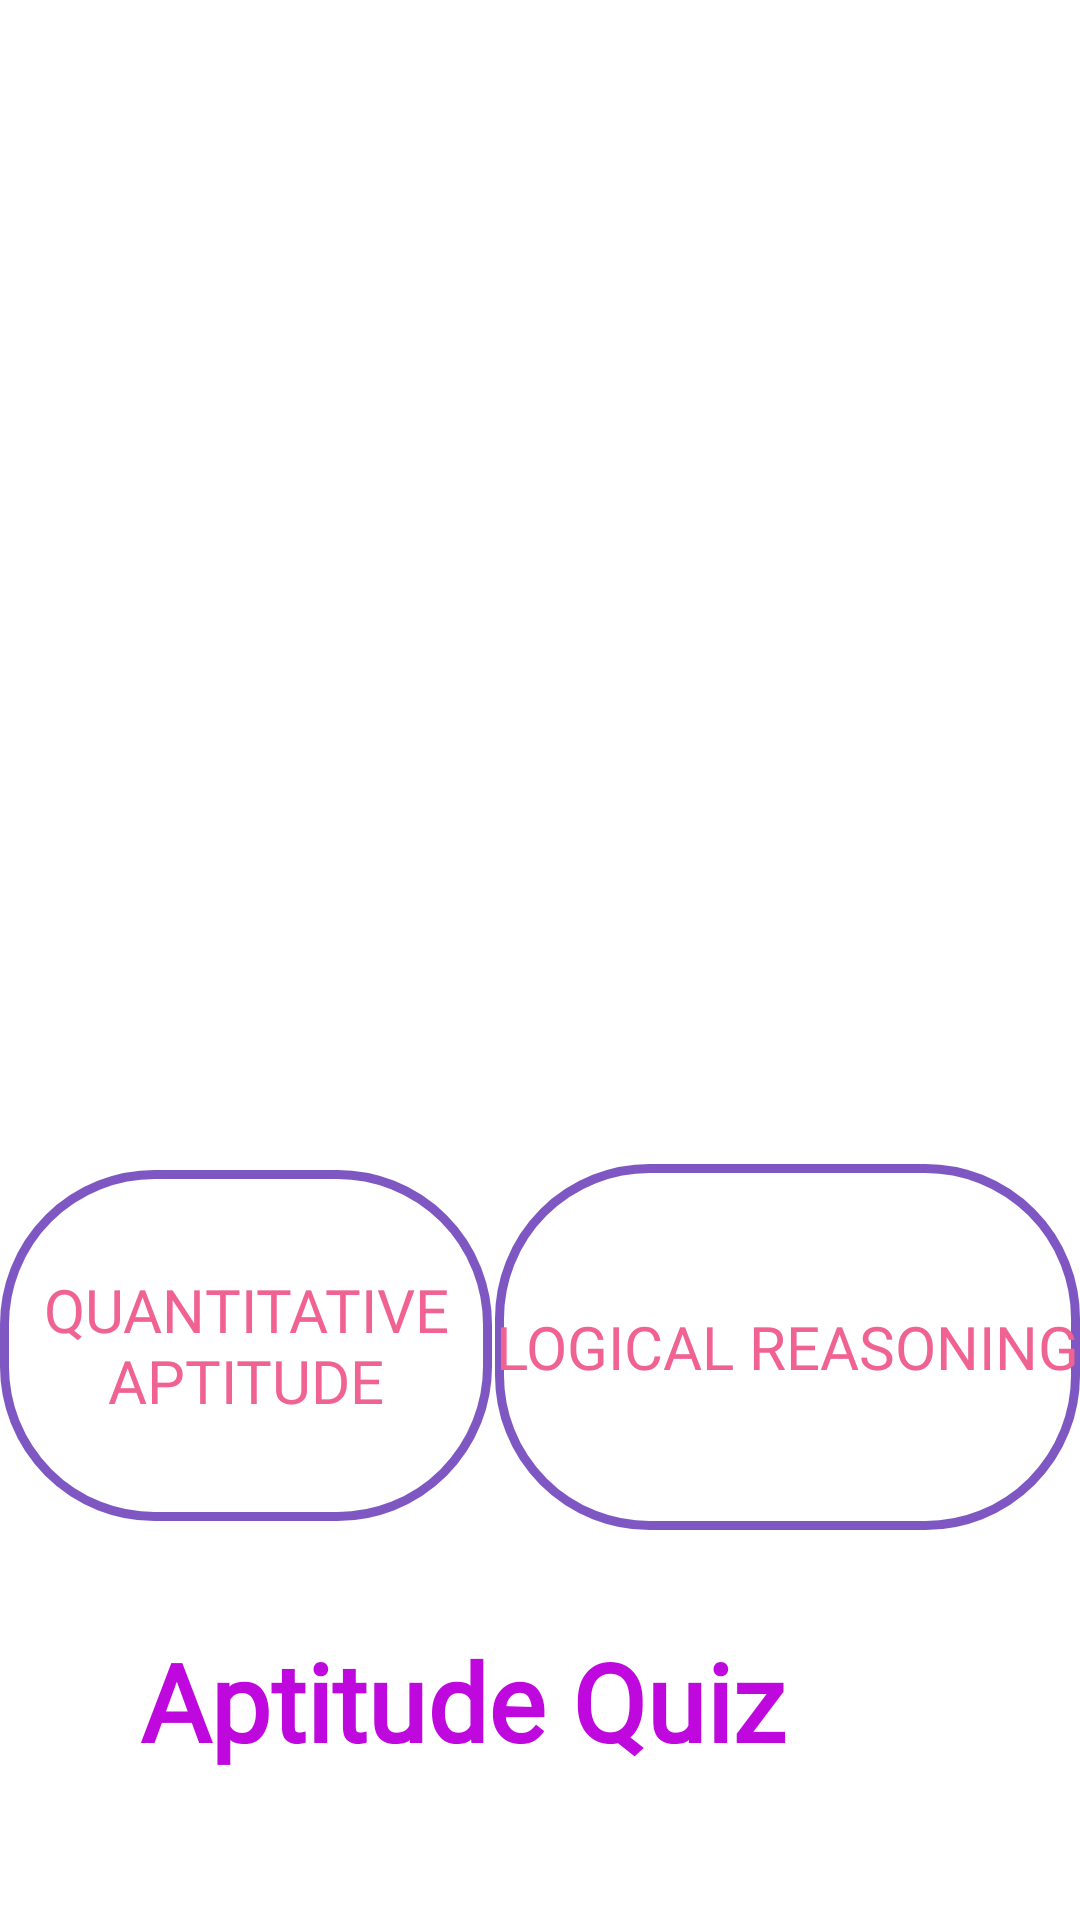

Android layout source for this screen:
<!-- AndroidManifest.xml: application theme Theme.AptiQuiz -->
<!-- res/layout/activity_main.xml -->
<?xml version="1.0" encoding="utf-8"?>
<RelativeLayout xmlns:android="http://schemas.android.com/apk/res/android"
    xmlns:app="http://schemas.android.com/apk/res-auto"
    xmlns:tools="http://schemas.android.com/tools"
    android:layout_width="match_parent"
    android:layout_height="match_parent"
    tools:context=".MainActivity">

    <TextView
        android:id="@+id/textView"
        android:layout_width="251dp"
        android:layout_height="56dp"
        android:layout_alignParentEnd="true"
        android:layout_alignParentBottom="true"
        android:layout_centerHorizontal="true"
        android:layout_marginEnd="80dp"
        android:layout_marginBottom="45dp"
        android:fontFamily="@font/bilbo_swash_caps"
        android:gravity="center"
        android:text="Aptitude Quiz"
        android:textColor="#BE08DD"
        android:textSize="36sp"
        android:textStyle="bold" />

    <Button
        android:id="@+id/bt1"
        android:layout_width="215dp"
        android:layout_height="117dp"
        android:layout_alignParentEnd="true"
        android:layout_alignParentBottom="true"
        android:layout_marginEnd="196dp"
        android:layout_marginBottom="133dp"
        android:background="@drawable/round"
        android:backgroundTint="#7E57C2"
        android:fontFamily="@font/aladin"
        android:gravity="center"
        android:text="Quantitative Aptitude"
        android:textAllCaps="true"
        android:textColor="#F06292"
        android:textSize="20sp"
        app:iconTint="#00BCD4" />

    <Button
        android:id="@+id/bt2"
        android:layout_width="195dp"
        android:layout_height="122dp"
        android:layout_alignParentEnd="true"
        android:layout_alignParentBottom="true"
        android:layout_marginEnd="0dp"
        android:layout_marginBottom="130dp"
        android:background="@drawable/round"
        android:backgroundTint="#7E57C2"
        android:fontFamily="@font/aladin"
        android:text="Logical Reasoning"
        android:textColor="#F06292"
        android:textSize="20sp" />

    <ImageView
        android:id="@+id/imageView4"
        android:layout_width="match_parent"
        android:layout_height="336dp"
        android:layout_alignParentStart="true"
        android:layout_alignParentTop="true"
        android:layout_alignParentEnd="true"
        android:layout_centerHorizontal="true"
        android:layout_marginStart="0dp"
        android:layout_marginTop="1dp"
        android:layout_marginEnd="0dp"
        app:srcCompat="@drawable/logo3" />

</RelativeLayout>
<!-- resources referenced by this layout -->
<resources>
  <!-- drawable round (drawable) -->
  <?xml version="1.0" encoding="utf-8"?>
  <shape android:shape="rectangle" xmlns:android="http://schemas.android.com/apk/res/android">
  <solid android:color="@color/white"/>
      <corners
          android:radius="50dp"/>
      <stroke android:width="3dp"
          android:color="@color/teal_700"
          />
      <gradient android:angle="-90"
          android:startColor="#00000000"
          android:endColor="#00000000"/>
  </shape>
  <style name="Theme.AptiQuiz" parent="Theme.MaterialComponents.DayNight.DarkActionBar">
          
          <item name="colorPrimary">@color/purple_500</item>
          <item name="colorPrimaryVariant">@color/purple_700</item>
          <item name="colorOnPrimary">@color/white</item>
          
          <item name="colorSecondary">@color/teal_200</item>
          <item name="colorSecondaryVariant">@color/teal_700</item>
          <item name="colorOnSecondary">@color/black</item>
          
          <item name="android:statusBarColor" tools:targetApi="l">?attr/colorPrimaryVariant</item>
          
      </style>
  <!-- not gathered from this repository: default colours our renderer supplied (Android Studio template values) -->
  <color name="purple_500">#FF6200EE</color>
  <color name="purple_700">#FF3700B3</color>
  <color name="teal_200">#FF03DAC5</color>
  <color name="teal_700">#FF018786</color>
  <color name="black">#FF000000</color>
  <color name="white">#FFFFFFFF</color>
</resources>
